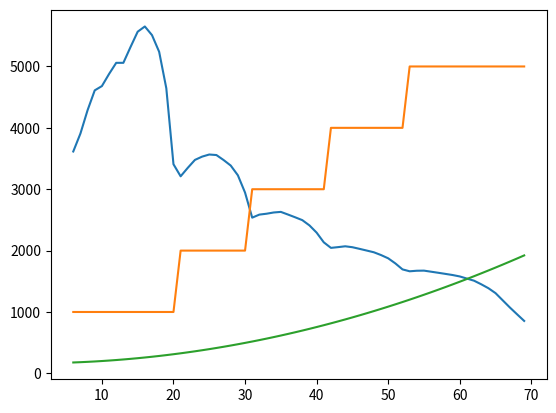

Here is the Python script that generated this plot:
# -*- coding: utf-8 -*-
"""
Created on Mon Oct 14 16:52:24 2019

[redacted]
"""

import numpy as np
import matplotlib.pyplot as plt
 

dyno = np.array([
[1750,9.019276833],
[2000,101.0483693],
[2250,108.700551],
[2500,112.1641771],
[2750,122.6147406],
[3000,129.8723474],
[3250,132.0012694],
[3500,132.554168],
[3750,138.2275087],
[4000,143.0239162],
[4250,143.0325873],
[4500,143.0327722],
[4750,150.207931],
[5000,156.856852],
[5250,158.2287554],
[5500,160.3401915],
[5750,156.1857945],
[6000,151.8116606],
[6250,143.5577314],
[6500,128.3819112],
[6750,100.6101314],
[7000,74.77153063]]
)

#rpm = dyno.T[0]
#torque = dyno.T[1]


r_gears = np.array([2.923,1.850,1.360,1.069,0.865])
#r_gears = np.array([2.923,1.850,1.41,1.15,0.92])
r_final_drive = 3.688  #not sure if correct
r_wheels = 31.5
r_drivetrain = r_gears[:,None] * r_final_drive * r_wheels
force_factor = 9.6  # 1/m

speed = np.arange(6,70)

#rpm = speed * r_gears[:,None] * r_final_drive * r_wheels
rpm = speed * r_drivetrain
#torque = np.interp(rpm, dyno.T[0],  dyno.T[1], float('NaN'),float('NaN'))
torque = np.interp(rpm, dyno.T[0],  dyno.T[1],0,0)

F_engine = torque * r_drivetrain / force_factor
gear_selected = np.argmax(F_engine,0)+1
F_engine_max = np.nanmax(F_engine, 0)

def force_engine(v):
    return np.interp(v,speed,  F_engine_max)

def gear(v):
    return np.rint(np.interp(v,speed,  gear_selected))


if __name__ == '__main__':
    mass_car = 1045
    c_aero = 0.5 * 0.34 * 1.22 * 1.78
    c_roll = 0.016

    
    #%% plot result
    F_drag =  c_aero * speed ** 2 + c_roll * 9.81 * mass_car
    F_car = force_engine(speed)
    gear = gear(speed)
    acc_car = (F_car - F_drag ) / mass_car
    plt.plot(speed, F_car.T)
    plt.plot(speed, gear.T*1000)
    plt.plot(speed, F_drag.T)
    
    
    #rpm = rpm[rpm<7000]




